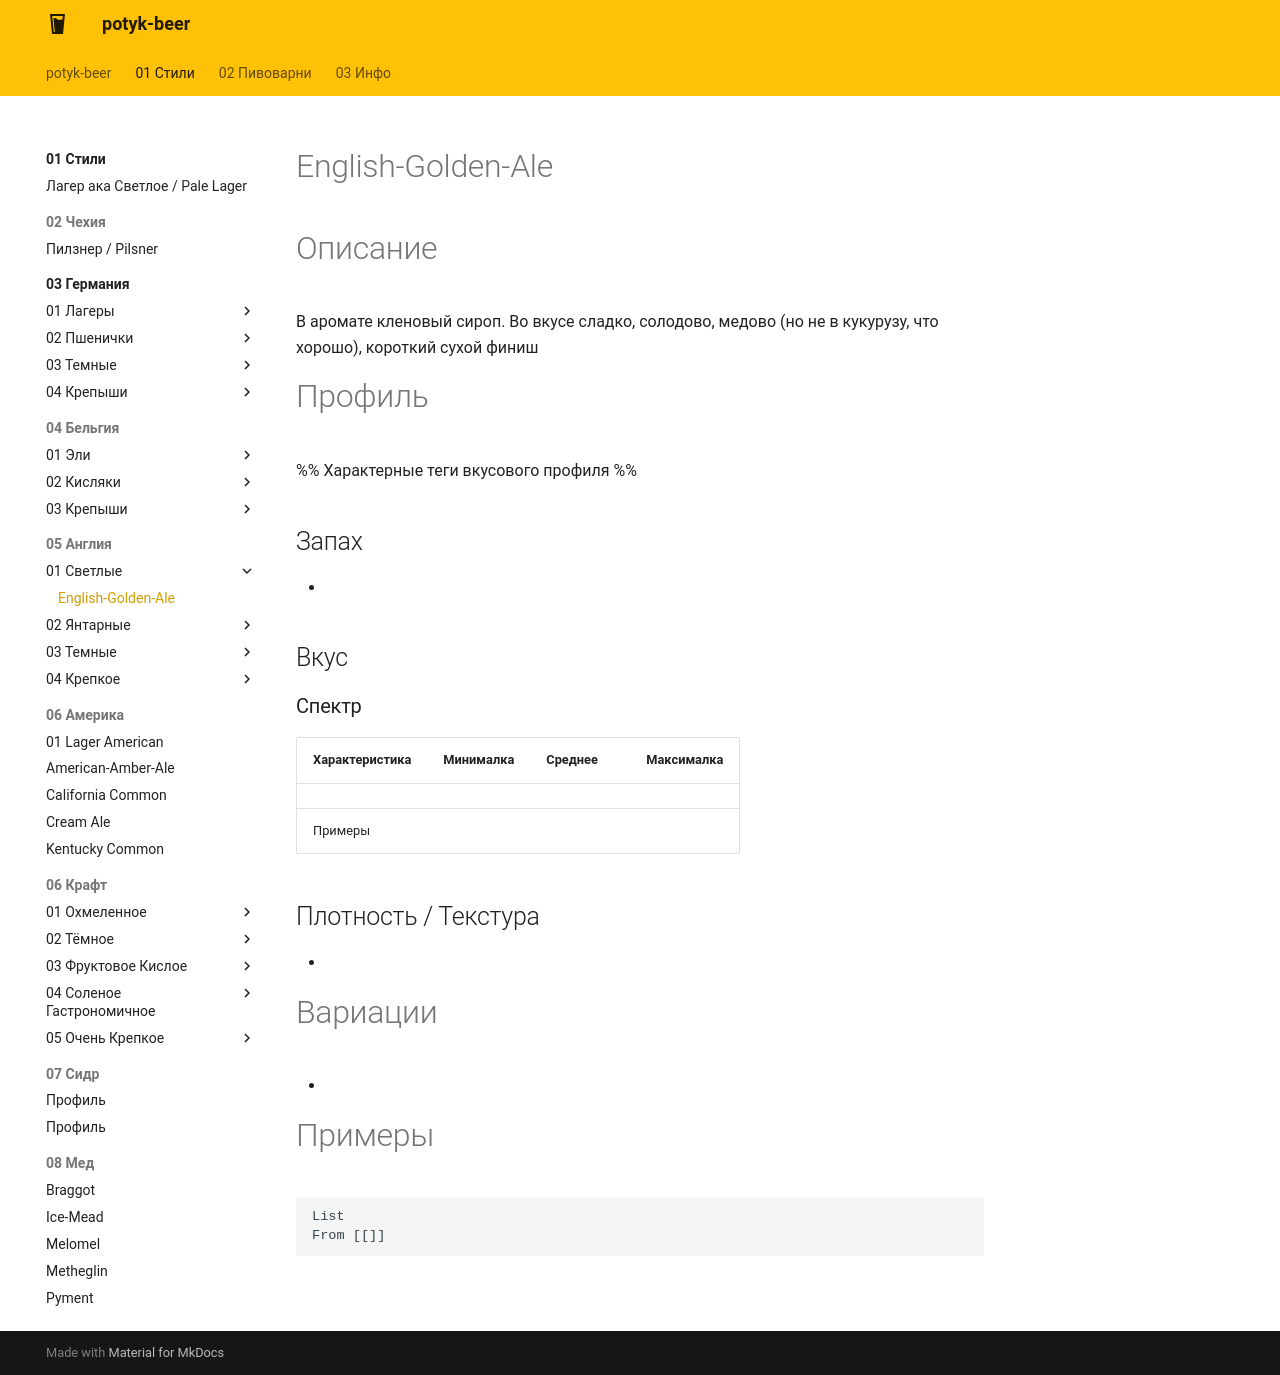

repository: potykion/potyk-beer · page: 01-Стили/05-Англия/01-Светлые/01-English-Golden-Ale/index.html · generator: mkdocs

---
country: UK
color: Золотой
alco: 3-6
bjcp: https://www.bjcp.org/style/2021/12/12A/british-golden-ale/
tags:
---
# English-Golden-Ale

# Описание 

В аромате кленовый сироп. Во вкусе сладко, солодово, медово (но не в кукурузу, что хорошо), короткий сухой финиш 

# Профиль

%% Характерные теги вкусового профиля  %%

## Запах

- 

## Вкус

### Спектр

| Характеристика | Минималка | Среднее | Максималка |
| -------------- | --------- | ------- | ---------- |
|                |           |         |            |
| Примеры        |           |         |            |



## Плотность / Текстура 

- 


# Вариации

- 

# Примеры

```dataview
List 
From [[]]
```
